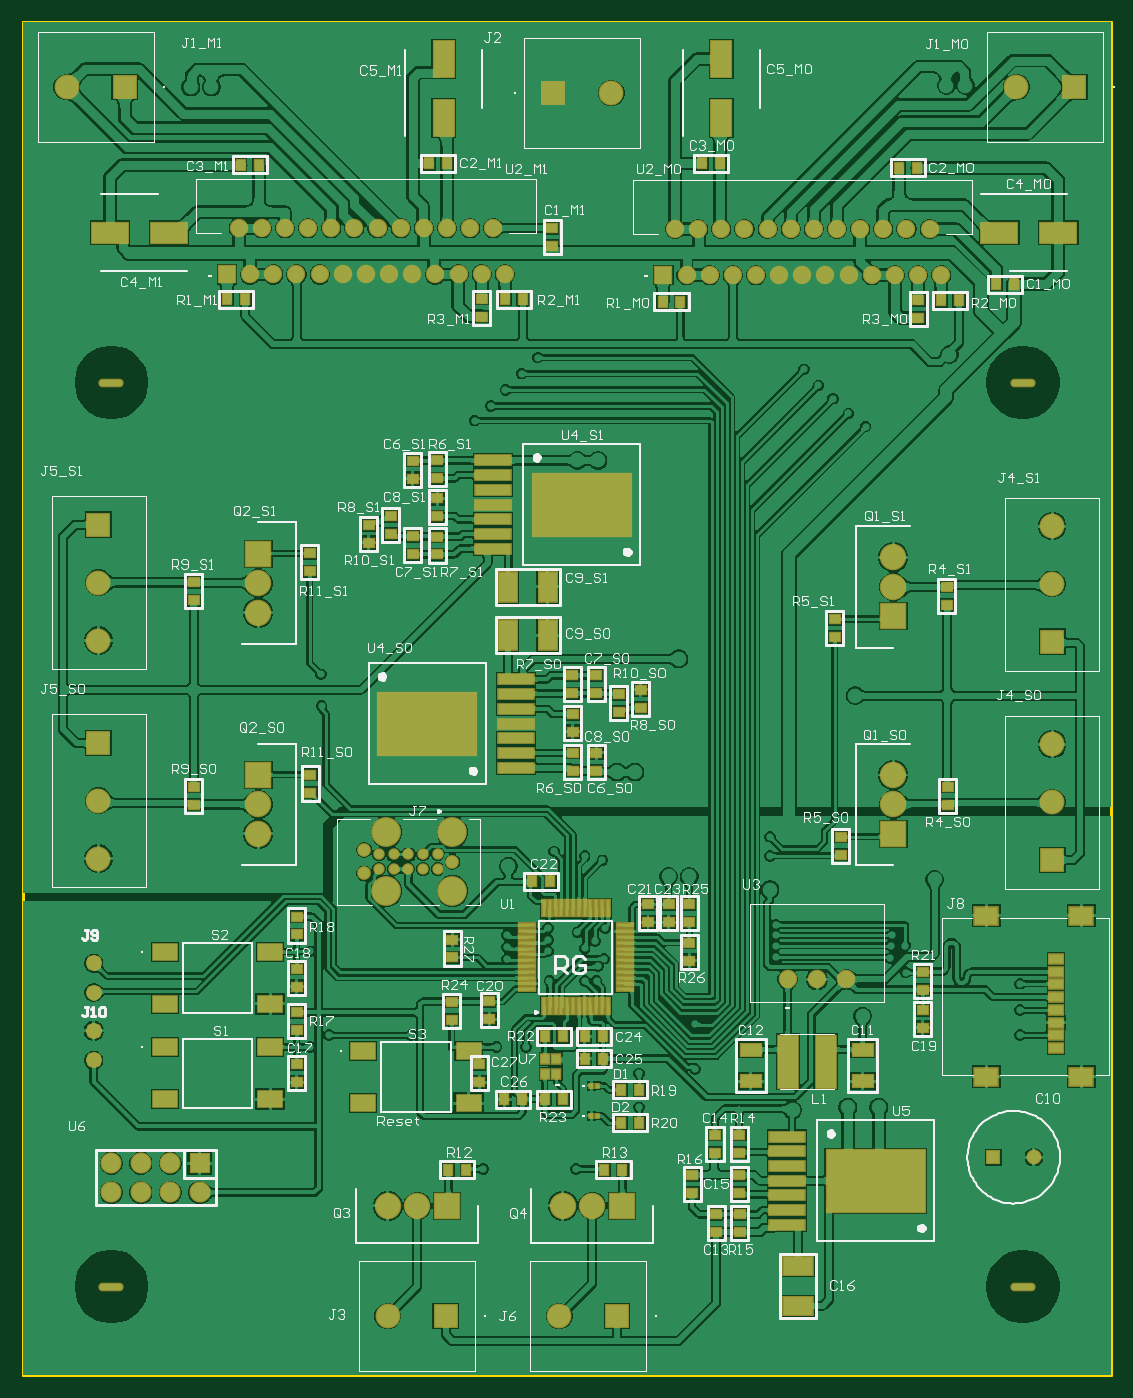
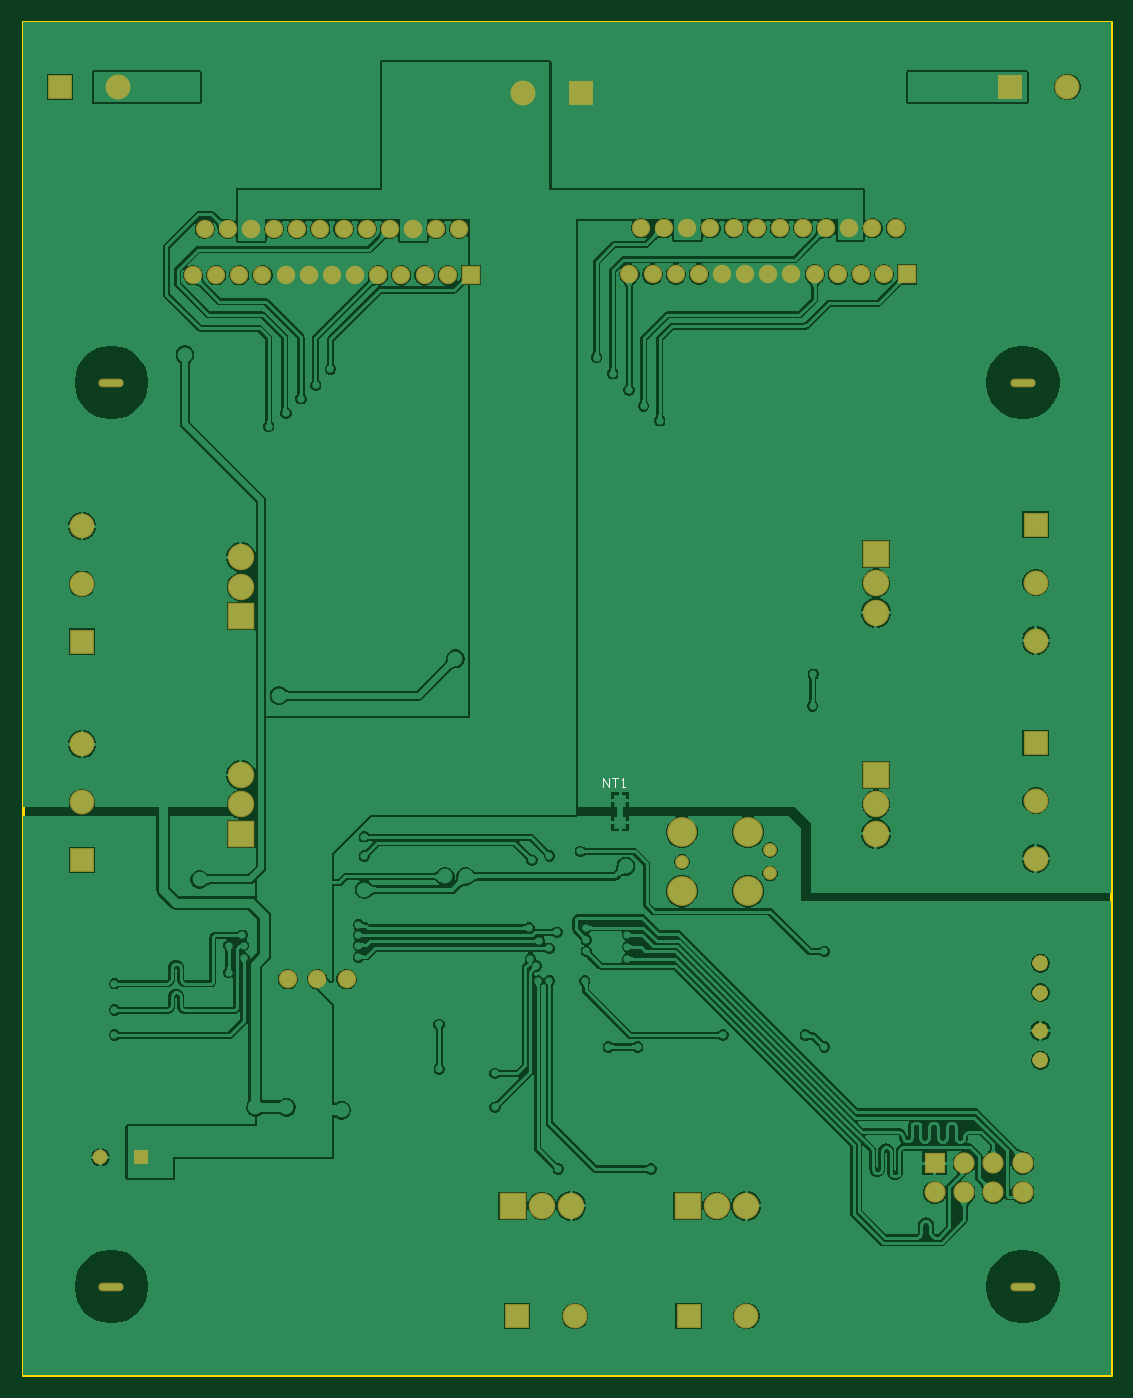
Circuit board: 9 layer files. Board 94.0 x 116.8 mm.
- bottom_copper: Tank_PCB.GBL (141477 bytes)
- bottom_silk: Tank_PCB.GBO (468 bytes)
- paste: Tank_PCB.GBP (338 bytes)
- bottom_mask: Tank_PCB.GBS (3880 bytes)
- outline: Tank_PCB.GM1 (411 bytes)
- top_copper: Tank_PCB.GTL (344963 bytes)
- top_silk: Tank_PCB.GTO (61787 bytes)
- paste: Tank_PCB.GTP (11957 bytes)
- top_mask: Tank_PCB.GTS (9485 bytes)

=== bottom_copper: Tank_PCB.GBL (141477 bytes, source omitted) ===
=== bottom_silk: Tank_PCB.GBO ===
G04*
G04 #@! TF.GenerationSoftware,Altium Limited,Altium Designer,24.2.2 (26)*
G04*
G04 Layer_Color=32896*
%FSLAX25Y25*%
%MOIN*%
G70*
G04*
G04 #@! TF.SameCoordinates,1A1EAA83-3352-477D-9F2F-1BB8837AECD5*
G04*
G04*
G04 #@! TF.FilePolarity,Positive*
G04*
G01*
G75*
%ADD17C,0.00500*%
D17*
X372800Y559800D02*
Y562949D01*
X370701Y559800D01*
Y562949D01*
X369651D02*
X367552D01*
X368602D01*
Y559800D01*
X366503D02*
X365453D01*
X365978D01*
Y562949D01*
X366503Y562424D01*
M02*

=== paste: Tank_PCB.GBP ===
G04*
G04 #@! TF.GenerationSoftware,Altium Limited,Altium Designer,24.2.2 (26)*
G04*
G04 Layer_Color=128*
%FSLAX25Y25*%
%MOIN*%
G70*
G04*
G04 #@! TF.SameCoordinates,1A1EAA83-3352-477D-9F2F-1BB8837AECD5*
G04*
G04*
G04 #@! TF.FilePolarity,Positive*
G04*
G01*
G75*
%ADD92R,0.03937X0.03937*%
D92*
X366939Y547784D02*
D03*
Y555284D02*
D03*
M02*

=== bottom_mask: Tank_PCB.GBS ===
G04*
G04 #@! TF.GenerationSoftware,Altium Limited,Altium Designer,24.2.2 (26)*
G04*
G04 Layer_Color=16711935*
%FSLAX25Y25*%
%MOIN*%
G70*
G04*
G04 #@! TF.SameCoordinates,1A1EAA83-3352-477D-9F2F-1BB8837AECD5*
G04*
G04*
G04 #@! TF.FilePolarity,Negative*
G04*
G01*
G75*
%ADD34C,0.02700*%
%ADD53R,0.08477X0.08477*%
%ADD54C,0.08477*%
%ADD55R,0.07200X0.07200*%
%ADD56C,0.07200*%
%ADD57O,0.08595X0.02887*%
%ADD58R,0.08477X0.08477*%
%ADD59R,0.09009X0.09009*%
%ADD60C,0.09009*%
%ADD61C,0.10150*%
%ADD62C,0.04700*%
%ADD63C,0.05131*%
%ADD64R,0.05131X0.05131*%
%ADD65C,0.06312*%
%ADD66R,0.09009X0.09009*%
%ADD67C,0.06265*%
%ADD68R,0.06265X0.06265*%
D34*
X225350Y477000D02*
X224955Y477955D01*
X224000Y478350D01*
X223045Y477955D01*
X222650Y477000D01*
X223045Y476045D01*
X224000Y475650D01*
X224955Y476045D01*
X225350Y477000D01*
Y467000D02*
X224955Y467955D01*
X224000Y468350D01*
X223045Y467955D01*
X222650Y467000D01*
X223045Y466045D01*
X224000Y465650D01*
X224955Y466045D01*
X225350Y467000D01*
Y500000D02*
X224955Y500955D01*
X224000Y501350D01*
X223045Y500955D01*
X222650Y500000D01*
X223045Y499045D01*
X224000Y498650D01*
X224955Y499045D01*
X225350Y500000D01*
Y490000D02*
X224955Y490955D01*
X224000Y491350D01*
X223045Y490955D01*
X222650Y490000D01*
X223045Y489045D01*
X224000Y488650D01*
X224955Y489045D01*
X225350Y490000D01*
D53*
X225587Y649109D02*
D03*
Y574924D02*
D03*
X550000Y535130D02*
D03*
Y609315D02*
D03*
D54*
X225587Y629424D02*
D03*
Y609739D02*
D03*
X324000Y380000D02*
D03*
X382315D02*
D03*
X225587Y535554D02*
D03*
Y555239D02*
D03*
X550000Y554815D02*
D03*
Y574500D02*
D03*
Y629000D02*
D03*
Y648685D02*
D03*
X400000Y796000D02*
D03*
X537815Y798000D02*
D03*
X214815D02*
D03*
D55*
X260000Y432000D02*
D03*
D56*
X250000D02*
D03*
X240000D02*
D03*
X230000D02*
D03*
X250000Y422000D02*
D03*
X240000D02*
D03*
X230000D02*
D03*
X260000D02*
D03*
D57*
X230000Y697500D02*
D03*
X540000D02*
D03*
X230000Y390000D02*
D03*
X540000D02*
D03*
D58*
X343685Y380000D02*
D03*
X402000D02*
D03*
X380315Y796000D02*
D03*
X557500Y798000D02*
D03*
X234500D02*
D03*
D59*
X344052Y417447D02*
D03*
X403565Y417519D02*
D03*
D60*
X334052Y417447D02*
D03*
X324052D02*
D03*
X393565Y417519D02*
D03*
X383565D02*
D03*
X280000Y554000D02*
D03*
Y544000D02*
D03*
Y619235D02*
D03*
Y629235D02*
D03*
X496000Y638000D02*
D03*
Y628000D02*
D03*
Y564000D02*
D03*
Y554000D02*
D03*
D61*
X323500Y544500D02*
D03*
X346000D02*
D03*
X323500Y524500D02*
D03*
X346000D02*
D03*
D62*
X316000Y538496D02*
D03*
Y530504D02*
D03*
X346000Y534500D02*
D03*
D63*
X543780Y434000D02*
D03*
D64*
X530000D02*
D03*
D65*
X480006Y494530D02*
D03*
X470006D02*
D03*
X460006D02*
D03*
D66*
X280000Y564000D02*
D03*
Y639235D02*
D03*
X496000Y618000D02*
D03*
Y544000D02*
D03*
D67*
X512244Y734000D02*
D03*
X508307Y749748D02*
D03*
X504370Y734000D02*
D03*
X500433Y749748D02*
D03*
X496496Y734000D02*
D03*
X492559Y749748D02*
D03*
X488622Y734000D02*
D03*
X484685Y749748D02*
D03*
X480748Y734000D02*
D03*
X476811Y749748D02*
D03*
X472874Y734000D02*
D03*
X468937Y749748D02*
D03*
X465000Y734000D02*
D03*
X461063Y749748D02*
D03*
X457126Y734000D02*
D03*
X453189Y749748D02*
D03*
X449252Y734000D02*
D03*
X445315Y749748D02*
D03*
X441378Y734000D02*
D03*
X437441Y749748D02*
D03*
X433504Y734000D02*
D03*
X429567Y749748D02*
D03*
X425630Y734000D02*
D03*
X421693Y749748D02*
D03*
X363811Y734252D02*
D03*
X359874Y750000D02*
D03*
X355937Y734252D02*
D03*
X352000Y750000D02*
D03*
X348063Y734252D02*
D03*
X344126Y750000D02*
D03*
X340189Y734252D02*
D03*
X336252Y750000D02*
D03*
X332315Y734252D02*
D03*
X328378Y750000D02*
D03*
X324441Y734252D02*
D03*
X320504Y750000D02*
D03*
X316567Y734252D02*
D03*
X312630Y750000D02*
D03*
X308693Y734252D02*
D03*
X304756Y750000D02*
D03*
X300819Y734252D02*
D03*
X296882Y750000D02*
D03*
X292945Y734252D02*
D03*
X289008Y750000D02*
D03*
X285071Y734252D02*
D03*
X281134Y750000D02*
D03*
X277197Y734252D02*
D03*
X273260Y750000D02*
D03*
D68*
X417756Y734000D02*
D03*
X269323Y734252D02*
D03*
M02*

=== outline: Tank_PCB.GM1 ===
G04*
G04 #@! TF.GenerationSoftware,Altium Limited,Altium Designer,24.2.2 (26)*
G04*
G04 Layer_Color=16711935*
%FSLAX25Y25*%
%MOIN*%
G70*
G04*
G04 #@! TF.SameCoordinates,1A1EAA83-3352-477D-9F2F-1BB8837AECD5*
G04*
G04*
G04 #@! TF.FilePolarity,Positive*
G04*
G01*
G75*
%ADD16C,0.01000*%
D16*
X200000Y360000D02*
X570000Y360000D01*
X200000D02*
Y820000D01*
X570000Y360000D02*
Y820000D01*
X200000D02*
X570000D01*
M02*

=== top_copper: Tank_PCB.GTL (344963 bytes, source omitted) ===
=== top_silk: Tank_PCB.GTO (61787 bytes, source omitted) ===
=== paste: Tank_PCB.GTP (11957 bytes, source omitted) ===
=== top_mask: Tank_PCB.GTS (9485 bytes, source omitted) ===
